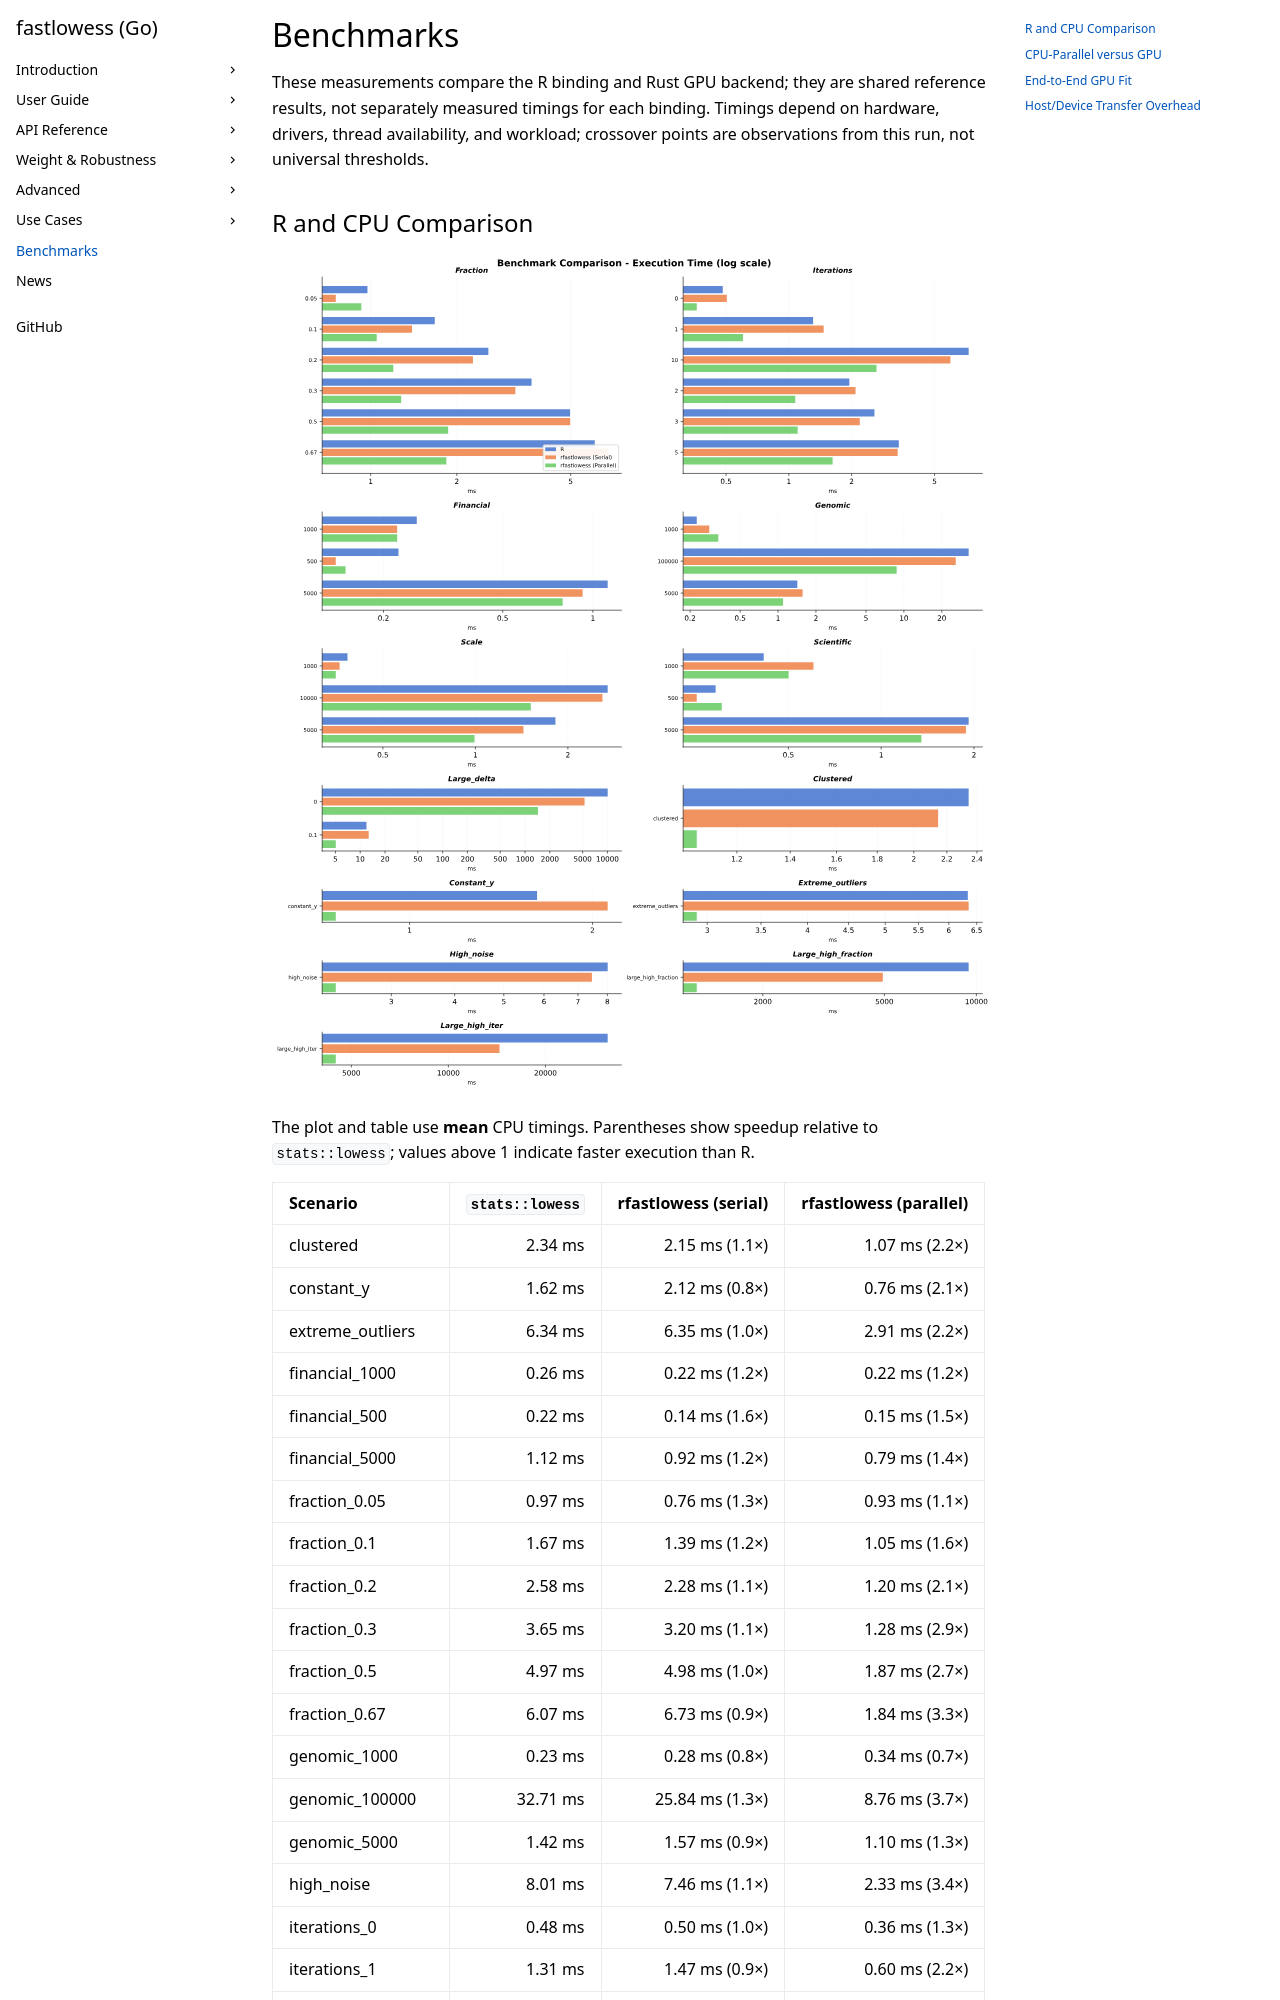

repository: thisisamirv/lowess-project · page: go/benchmarks/index.html · generator: mkdocs

# Benchmarks

Speedup relative to Python's `statsmodels.lowess` (higher is better):

| Category                        | statsmodels | R (stats) | Serial | Parallel | GPU     |
|---------------------------------|-------------|-----------|--------|----------|---------|
| **Clustered**                   | 163ms       | 83×       | 203×   | **433×** | 32×     |
| **Constant Y**                  | 134ms       | 92×       | 212×   | **410×** | 18×     |
| **Delta** (large–none)          | 105ms       | 2×        | 4×     | 6×       | **16×** |
| **Extreme Outliers**            | 489ms       | 106×      | 201×   | **388×** | 29×     |
| **Fin
